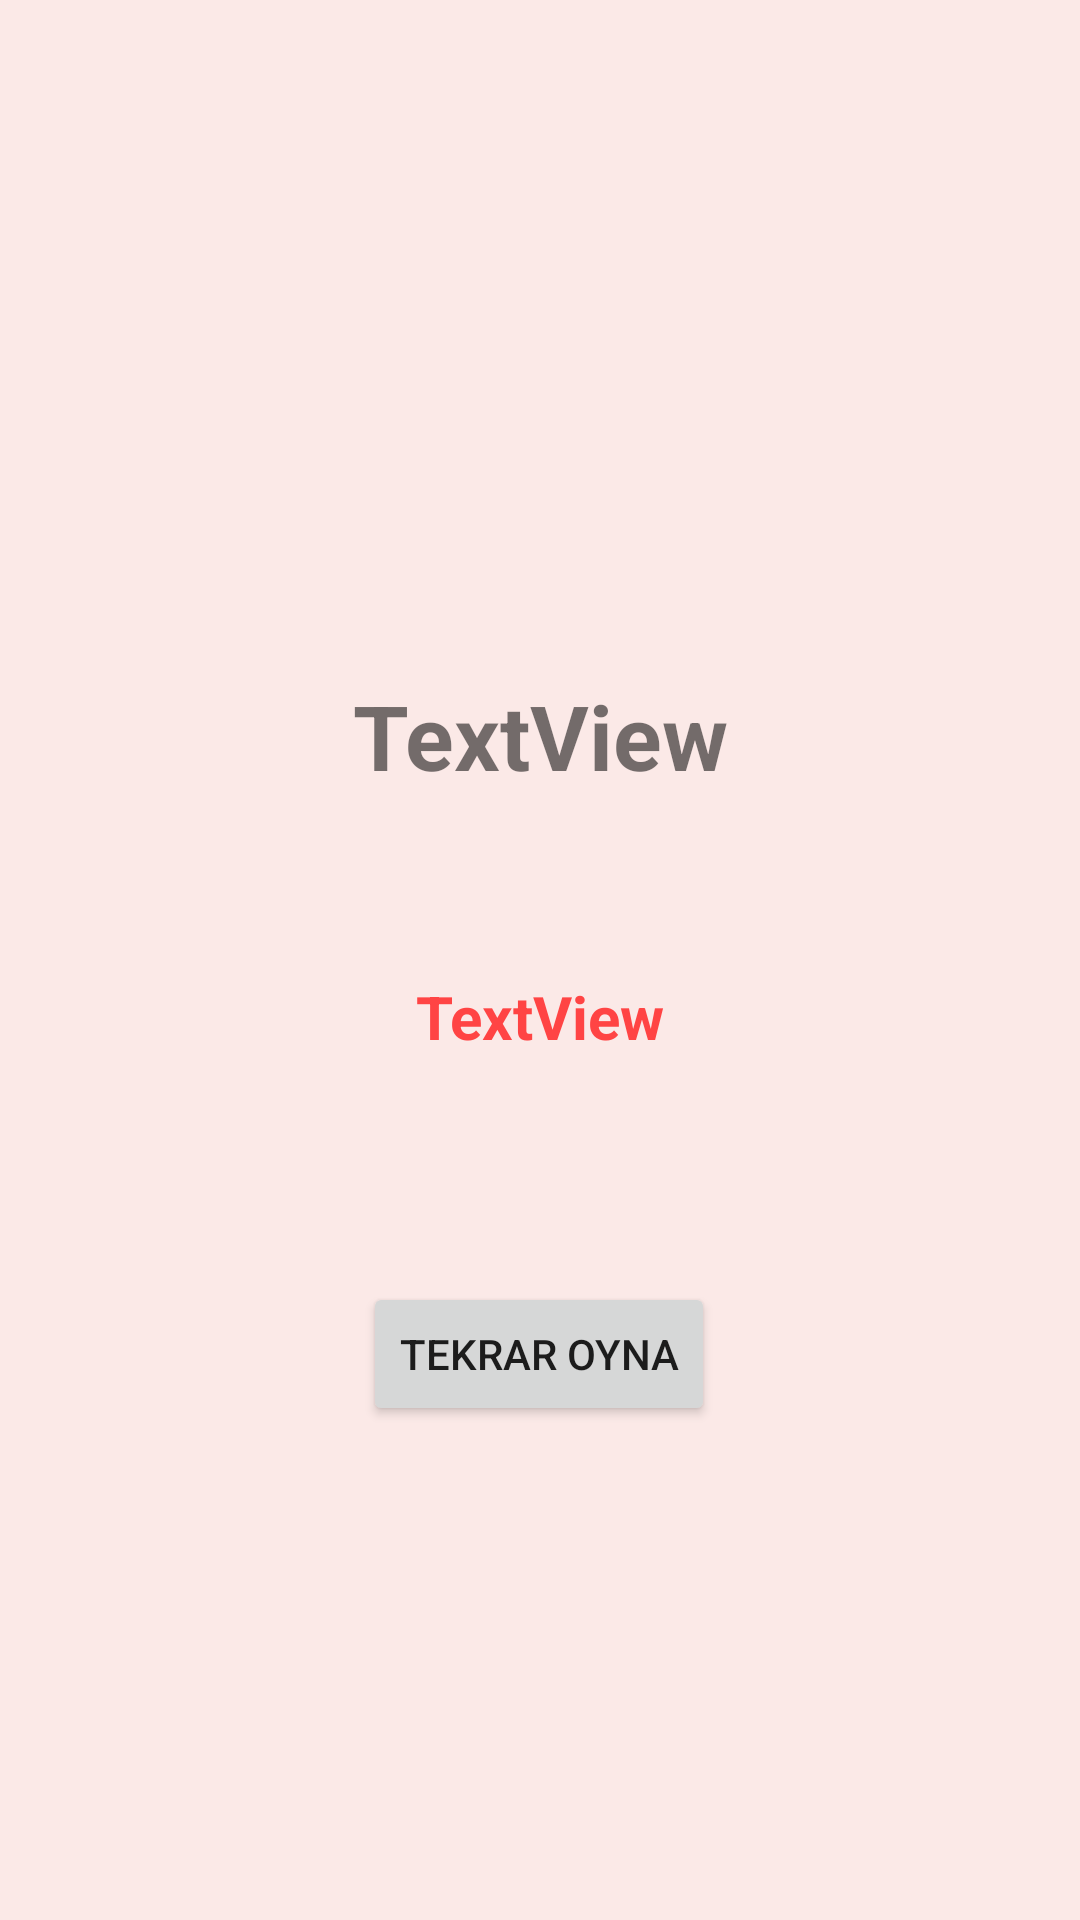

Here is an Android app screen rendered from its layout file. Give the layout XML and the strings, colors and styles it references.
<!-- AndroidManifest.xml: application theme Theme.BayrakUygulamasi -->
<!-- res/layout/activity_sonuc.xml -->
<?xml version="1.0" encoding="utf-8"?>
<androidx.constraintlayout.widget.ConstraintLayout xmlns:android="http://schemas.android.com/apk/res/android"
    xmlns:app="http://schemas.android.com/apk/res-auto"
    xmlns:tools="http://schemas.android.com/tools"
    android:layout_width="match_parent"
    android:layout_height="match_parent"
    android:background="#FBE9E7"
    tools:context=".activities.sonucActivity">

    <TextView
        android:id="@+id/textViewSonuc"
        android:layout_width="wrap_content"
        android:layout_height="wrap_content"
        android:layout_marginTop="225dp"
        android:text="TextView"
        android:textSize="30sp"
        android:textStyle="bold"
        app:layout_constraintEnd_toEndOf="parent"
        app:layout_constraintHorizontal_bias="0.5"
        app:layout_constraintStart_toStartOf="parent"
        app:layout_constraintTop_toTopOf="parent" />

    <Button
        android:id="@+id/buttonTekrarOyna"
        android:layout_width="wrap_content"
        android:layout_height="wrap_content"
        android:layout_marginTop="75dp"
        android:text="@string/tekrar_oynaString"
        app:layout_constraintEnd_toEndOf="parent"
        app:layout_constraintHorizontal_bias="0.498"
        app:layout_constraintStart_toStartOf="parent"
        app:layout_constraintTop_toBottomOf="@+id/textViewBasariYuzdesi" />

    <TextView
        android:id="@+id/textViewBasariYuzdesi"
        android:layout_width="wrap_content"
        android:layout_height="wrap_content"
        android:layout_marginTop="60dp"
        android:text="TextView"
        android:textColor="@android:color/holo_red_light"
        android:textSize="20sp"
        android:textStyle="bold"
        app:layout_constraintEnd_toEndOf="parent"
        app:layout_constraintHorizontal_bias="0.5"
        app:layout_constraintStart_toStartOf="parent"
        app:layout_constraintTop_toBottomOf="@+id/textViewSonuc" />
</androidx.constraintlayout.widget.ConstraintLayout>
<!-- resources referenced by this layout -->
<resources>
  <string name="tekrar_oynaString">TEKRAR OYNA</string>
  <style name="Theme.BayrakUygulamasi" parent="Theme.MaterialComponents.DayNight.NoActionBar">
          
          <item name="colorPrimary">@color/purple_500</item>
          <item name="colorPrimaryVariant">@color/purple_700</item>
          <item name="colorOnPrimary">@color/white</item>
          
          <item name="colorSecondary">@color/teal_200</item>
          <item name="colorSecondaryVariant">@color/teal_700</item>
          <item name="colorOnSecondary">@color/black</item>
          
          <item name="android:statusBarColor" tools:targetApi="l">?attr/colorPrimaryVariant</item>
          
      </style>
  <!-- not gathered from this repository: default colours our renderer supplied (Android Studio template values) -->
  <color name="purple_500">#FF6200EE</color>
  <color name="purple_700">#FF3700B3</color>
  <color name="teal_200">#FF03DAC5</color>
  <color name="teal_700">#FF018786</color>
  <color name="black">#FF000000</color>
  <color name="white">#FFFFFFFF</color>
</resources>
